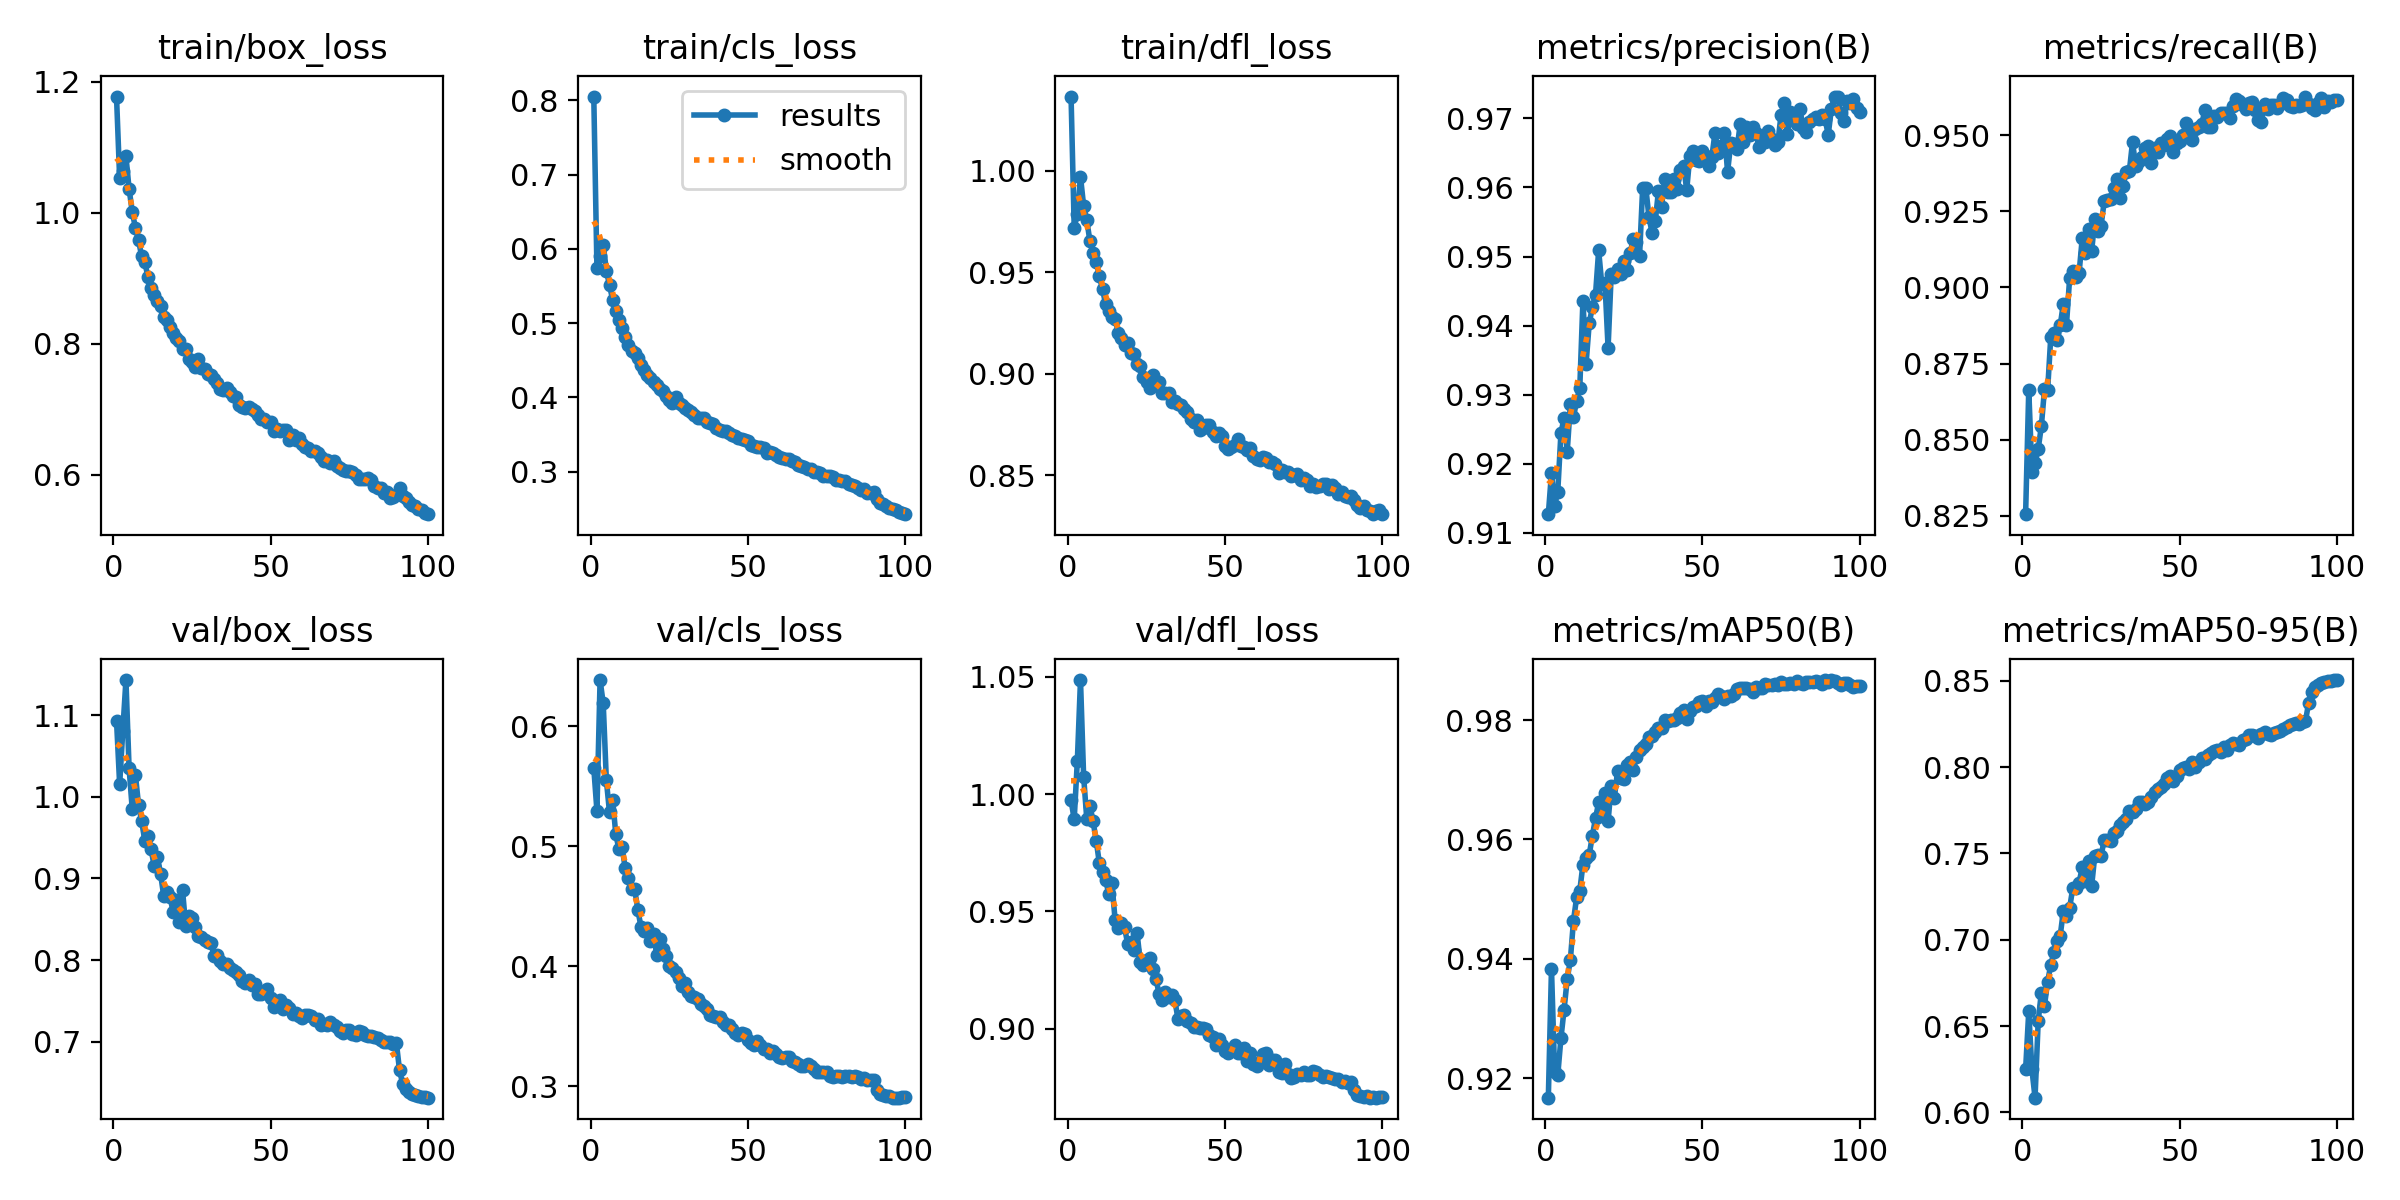

The table this chart was drawn from, first rows:
epoch, train/box_loss, train/cls_loss, train/dfl_loss, metrics/precision(B), metrics/recall(B), metrics/mAP50(B), metrics/mAP50-95(B), val/box_loss, val/cls_loss, val/dfl_loss, lr/pg0, lr/pg1, lr/pg2
1, 1.178, 0.805, 1.037, 0.9127, 0.8256, 0.9167, 0.6248, 1.093, 0.5654, 0.9974, 0.00332, 0.00332, 0.00332
2, 1.053, 0.5744, 0.972, 0.9187, 0.8665, 0.9383, 0.6585, 1.015, 0.5297, 0.9893, 0.006587, 0.006587, 0.006587
3, 1.065, 0.5902, 0.9789, 0.914, 0.8396, 0.9209, 0.6249, 1.081, 0.6388, 1.014, 0.009789, 0.009789, 0.009789
4, 1.086, 0.6058, 0.9971, 0.916, 0.8422, 0.9205, 0.6085, 1.143, 0.6194, 1.049, 0.009703, 0.009703, 0.009703
5, 1.037, 0.5707, 0.9828, 0.9244, 0.847, 0.9266, 0.6526, 1.035, 0.5551, 1.008, 0.009703, 0.009703, 0.009703
6, 1.002, 0.551, 0.9757, 0.9267, 0.8544, 0.9314, 0.6694, 0.9851, 0.5283, 0.9894, 0.009604, 0.009604, 0.009604
7, 0.9773, 0.5313, 0.9653, 0.9217, 0.8666, 0.9366, 0.6619, 1.027, 0.5389, 0.9952, 0.009505, 0.009505, 0.009505
8, 0.9582, 0.5158, 0.9596, 0.9286, 0.8662, 0.9398, 0.6757, 0.9903, 0.51, 0.9884, 0.009406, 0.009406, 0.009406
9, 0.9337, 0.5047, 0.9549, 0.9268, 0.8837, 0.9464, 0.6854, 0.97, 0.4977, 0.9802, 0.009307, 0.009307, 0.009307
10, 0.9249, 0.4936, 0.9481, 0.9291, 0.8852, 0.9503, 0.6928, 0.9461, 0.4995, 0.9705, 0.009208, 0.009208, 0.009208
11, 0.9021, 0.4809, 0.9417, 0.931, 0.8828, 0.9514, 0.6994, 0.9519, 0.4816, 0.967, 0.009109, 0.009109, 0.009109
12, 0.8858, 0.4712, 0.9343, 0.9436, 0.8875, 0.9558, 0.7022, 0.9355, 0.4733, 0.9634, 0.00901, 0.00901, 0.00901
13, 0.8749, 0.4621, 0.9308, 0.9345, 0.8947, 0.9568, 0.7167, 0.915, 0.4643, 0.9574, 0.008911, 0.008911, 0.008911
14, 0.8652, 0.4595, 0.9277, 0.9404, 0.8878, 0.9574, 0.7135, 0.9265, 0.4642, 0.962, 0.008911, 0.008911, 0.008911
15, 0.8572, 0.4533, 0.9272, 0.9427, 0.9031, 0.9606, 0.7185, 0.906, 0.4472, 0.9465, 0.008713, 0.008713, 0.008713
16, 0.8411, 0.4429, 0.9202, 0.9445, 0.9052, 0.9635, 0.7299, 0.8789, 0.4328, 0.9431, 0.008614, 0.008614, 0.008614
17, 0.8362, 0.4366, 0.9175, 0.9509, 0.9034, 0.9662, 0.7302, 0.8835, 0.4292, 0.9449, 0.008515, 0.008515, 0.008515
18, 0.8256, 0.4302, 0.9144, 0.946, 0.9047, 0.9639, 0.733, 0.8778, 0.4323, 0.9433, 0.008416, 0.008416, 0.008416
19, 0.8161, 0.4262, 0.9152, 0.9462, 0.9161, 0.9678, 0.742, 0.8589, 0.4209, 0.9361, 0.008317, 0.008317, 0.008317
20, 0.8089, 0.4205, 0.9101, 0.9368, 0.9113, 0.963, 0.7342, 0.8735, 0.4265, 0.9369, 0.008218, 0.008218, 0.008218
21, 0.8037, 0.4163, 0.9095, 0.9475, 0.9192, 0.969, 0.7459, 0.8465, 0.4096, 0.9336, 0.008119, 0.008119, 0.008119
22, 0.7923, 0.4119, 0.9046, 0.9471, 0.9119, 0.967, 0.7313, 0.8854, 0.4224, 0.9408, 0.00802, 0.00802, 0.00802
23, 0.7921, 0.4081, 0.9036, 0.9482, 0.9224, 0.9714, 0.7487, 0.8417, 0.4142, 0.9285, 0.007921, 0.007921, 0.007921
24, 0.7776, 0.4023, 0.8982, 0.9475, 0.9184, 0.9702, 0.7488, 0.8545, 0.4083, 0.9271, 0.007822, 0.007822, 0.007822
25, 0.7717, 0.3967, 0.8957, 0.9494, 0.9203, 0.97, 0.7485, 0.8518, 0.4004, 0.9294, 0.007723, 0.007723, 0.007723
26, 0.765, 0.3926, 0.8931, 0.9481, 0.9283, 0.9725, 0.758, 0.8404, 0.3986, 0.93, 0.007624, 0.007624, 0.007624
27, 0.7767, 0.4, 0.8992, 0.9505, 0.9288, 0.9729, 0.7579, 0.8292, 0.395, 0.9257, 0.007525, 0.007525, 0.007525
28, 0.7631, 0.3928, 0.8965, 0.9526, 0.9292, 0.9717, 0.7573, 0.8281, 0.3899, 0.9211, 0.007426, 0.007426, 0.007426
29, 0.7621, 0.3904, 0.8961, 0.952, 0.9328, 0.9738, 0.7617, 0.8243, 0.3836, 0.9149, 0.007327, 0.007327, 0.007327
30, 0.7543, 0.3858, 0.8906, 0.95, 0.9355, 0.9751, 0.7629, 0.822, 0.3859, 0.9121, 0.007228, 0.007228, 0.007228
31, 0.7527, 0.3829, 0.8904, 0.96, 0.9293, 0.9755, 0.7662, 0.8211, 0.3788, 0.9155, 0.007129, 0.007129, 0.007129
32, 0.7465, 0.3807, 0.8904, 0.9599, 0.9334, 0.976, 0.7684, 0.8055, 0.3753, 0.9134, 0.00703, 0.00703, 0.00703
33, 0.74, 0.376, 0.8861, 0.9557, 0.938, 0.9772, 0.7702, 0.8063, 0.3745, 0.9143, 0.006931, 0.006931, 0.006931
34, 0.7305, 0.3726, 0.8863, 0.9534, 0.9383, 0.9774, 0.7745, 0.7988, 0.3725, 0.9123, 0.006832, 0.006832, 0.006832
35, 0.7289, 0.3716, 0.8849, 0.9551, 0.9477, 0.978, 0.7738, 0.7952, 0.3682, 0.9041, 0.006733, 0.006733, 0.006733
36, 0.7326, 0.3721, 0.8845, 0.9594, 0.9399, 0.9788, 0.7758, 0.7948, 0.3672, 0.9054, 0.006634, 0.006634, 0.006634
37, 0.727, 0.3669, 0.8824, 0.9572, 0.9414, 0.9788, 0.7799, 0.7909, 0.3644, 0.9058, 0.006535, 0.006535, 0.006535
38, 0.7206, 0.3649, 0.8813, 0.9613, 0.9429, 0.9799, 0.7795, 0.7873, 0.3595, 0.9034, 0.006436, 0.006436, 0.006436
39, 0.7189, 0.3635, 0.8778, 0.9594, 0.9457, 0.9798, 0.7784, 0.7853, 0.3587, 0.9024, 0.006337, 0.006337, 0.006337
40, 0.7071, 0.3584, 0.8764, 0.9593, 0.9463, 0.98, 0.78, 0.7816, 0.3575, 0.9006, 0.006238, 0.006238, 0.006238
41, 0.7042, 0.3564, 0.8771, 0.9613, 0.9408, 0.98, 0.7825, 0.7742, 0.3576, 0.9006, 0.006139, 0.006139, 0.006139
42, 0.7014, 0.3544, 0.8725, 0.9598, 0.9458, 0.9804, 0.7856, 0.7725, 0.3531, 0.9002, 0.00604, 0.00604, 0.00604
43, 0.7032, 0.3545, 0.8734, 0.9625, 0.9446, 0.9813, 0.7875, 0.7752, 0.3506, 0.9003, 0.005941, 0.005941, 0.005941
44, 0.7012, 0.3517, 0.8746, 0.9632, 0.9473, 0.9817, 0.7882, 0.7694, 0.3511, 0.9, 0.005842, 0.005842, 0.005842
45, 0.6976, 0.3487, 0.8746, 0.9596, 0.9467, 0.9802, 0.79, 0.7706, 0.3473, 0.8972, 0.005743, 0.005743, 0.005743
46, 0.6919, 0.3483, 0.8711, 0.9646, 0.9488, 0.9816, 0.7938, 0.7589, 0.3446, 0.8963, 0.005644, 0.005644, 0.005644
47, 0.686, 0.3456, 0.8695, 0.9653, 0.9497, 0.9821, 0.795, 0.7584, 0.3425, 0.8931, 0.005545, 0.005545, 0.005545
48, 0.6846, 0.3435, 0.8706, 0.9639, 0.9445, 0.9824, 0.792, 0.7624, 0.3443, 0.8957, 0.005446, 0.005446, 0.005446
49, 0.6813, 0.3422, 0.8691, 0.9638, 0.9475, 0.983, 0.7948, 0.7647, 0.3433, 0.893, 0.005347, 0.005347, 0.005347
50, 0.6808, 0.3419, 0.8644, 0.9652, 0.9479, 0.9832, 0.7981, 0.7535, 0.3385, 0.8905, 0.005248, 0.005248, 0.005248
51, 0.6667, 0.3357, 0.8629, 0.9645, 0.9502, 0.9824, 0.7998, 0.7427, 0.336, 0.8894, 0.005149, 0.005149, 0.005149
52, 0.6699, 0.3344, 0.8639, 0.9631, 0.9539, 0.9832, 0.8003, 0.7477, 0.3343, 0.8913, 0.00505, 0.00505, 0.00505
53, 0.6664, 0.3325, 0.8648, 0.9645, 0.9508, 0.983, 0.7987, 0.7515, 0.3372, 0.8931, 0.004951, 0.004951, 0.004951
54, 0.6682, 0.3334, 0.8676, 0.9679, 0.9485, 0.9838, 0.8028, 0.7396, 0.3345, 0.8895, 0.004852, 0.004852, 0.004852
55, 0.6688, 0.3325, 0.8645, 0.965, 0.9519, 0.9844, 0.8001, 0.7457, 0.3312, 0.8898, 0.004753, 0.004753, 0.004753
56, 0.6535, 0.325, 0.8641, 0.966, 0.9525, 0.9841, 0.8032, 0.7418, 0.3306, 0.8916, 0.004654, 0.004654, 0.004654
57, 0.6611, 0.3271, 0.8625, 0.9679, 0.9537, 0.9836, 0.8054, 0.7335, 0.3279, 0.8861, 0.004555, 0.004555, 0.004555
58, 0.6534, 0.3245, 0.8635, 0.9623, 0.9581, 0.984, 0.8046, 0.7355, 0.3295, 0.8895, 0.004456, 0.004456, 0.004456
59, 0.6561, 0.3225, 0.8595, 0.9664, 0.9526, 0.984, 0.807, 0.7311, 0.3264, 0.885, 0.004357, 0.004357, 0.004357
60, 0.6465, 0.3195, 0.8581, 0.9663, 0.9527, 0.9844, 0.8084, 0.7287, 0.3242, 0.884, 0.004258, 0.004258, 0.004258
... 40 more rows
